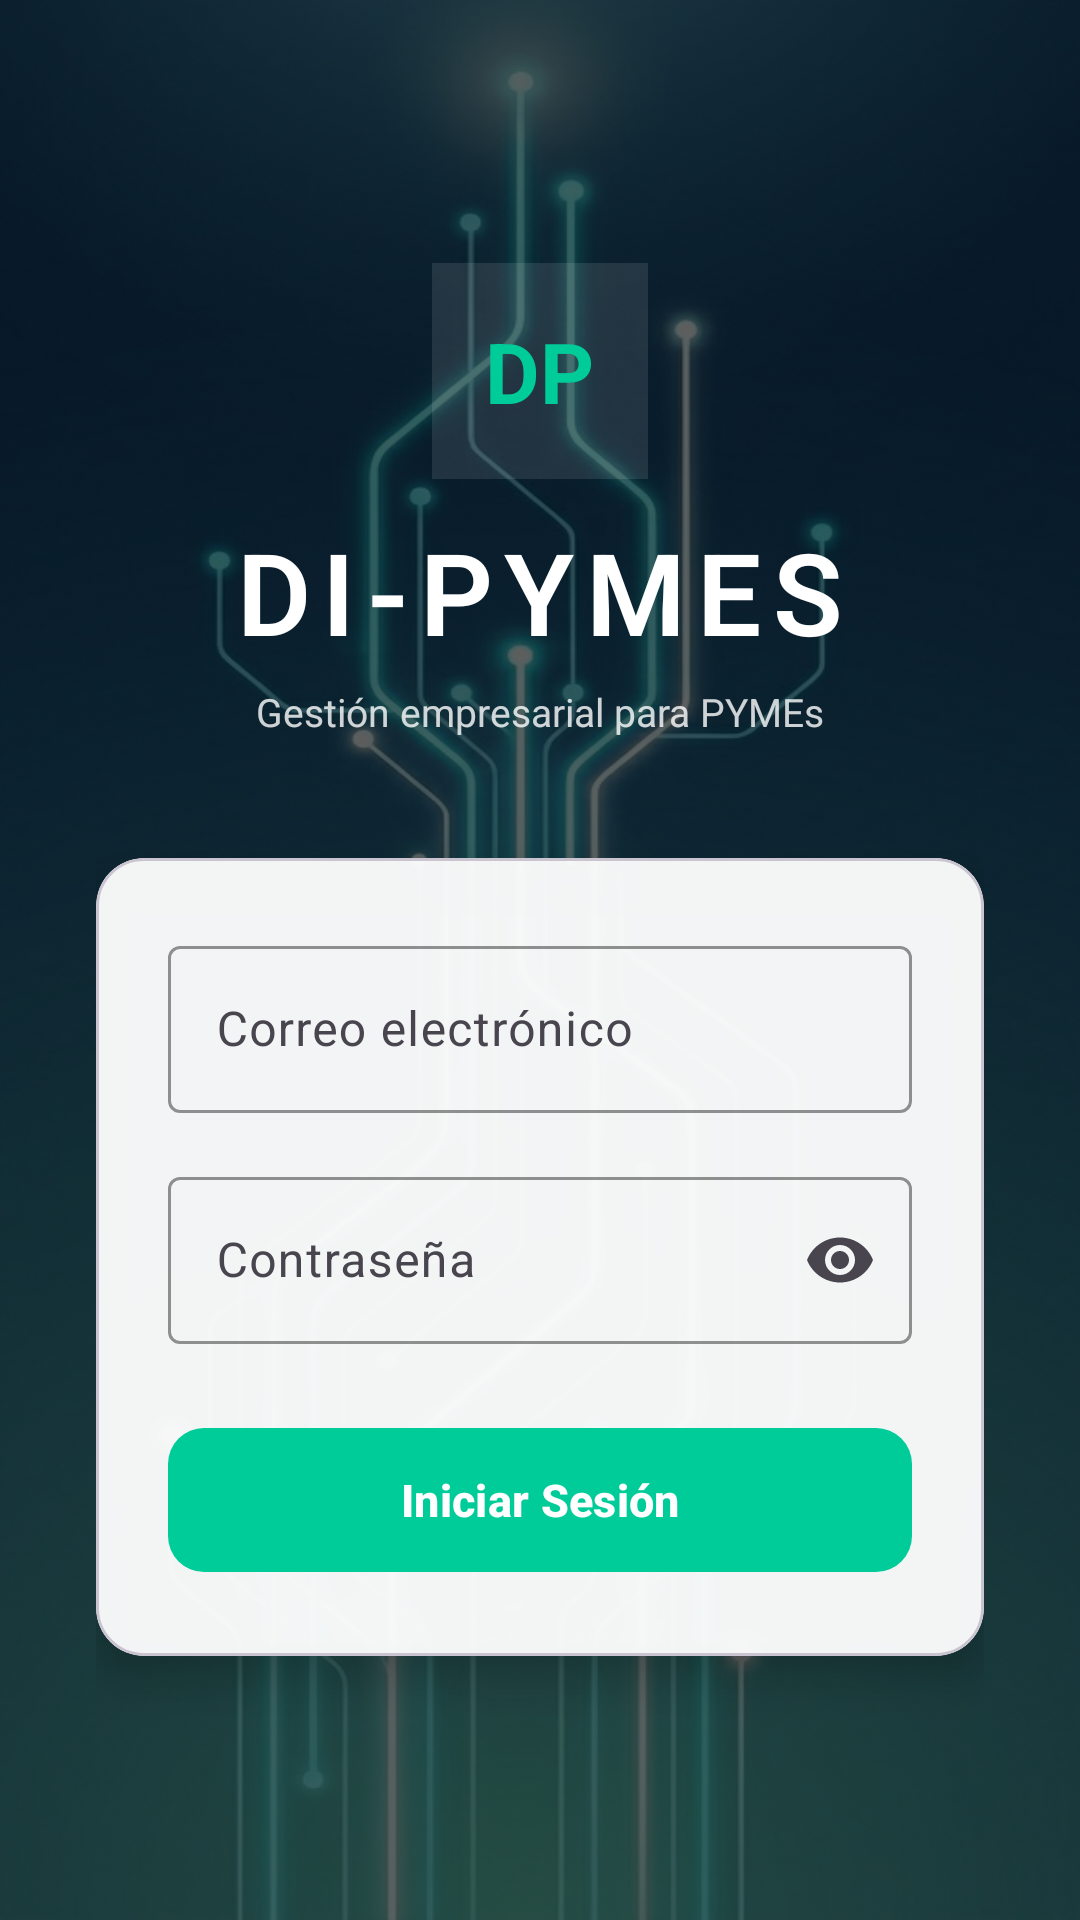

Android layout source for this screen:
<!-- AndroidManifest.xml: application theme Theme.Proyecto_App -->
<!-- res/layout/activity_main.xml -->
<?xml version="1.0" encoding="utf-8"?>
<LinearLayout xmlns:android="http://schemas.android.com/apk/res/android"
    xmlns:app="http://schemas.android.com/apk/res-auto"
    android:layout_width="match_parent"
    android:layout_height="match_parent"
    android:orientation="vertical"
    android:gravity="center"
    android:padding="32dp"
    android:background="@drawable/fondo_login"
    android:backgroundTint="#A0000000"
    android:backgroundTintMode="src_over">

    
    <LinearLayout
        android:layout_width="72dp"
        android:layout_height="72dp"
        android:background="#1AFFFFFF"
        android:gravity="center"
        android:layout_marginBottom="12dp">

        <TextView
            android:layout_width="wrap_content"
            android:layout_height="wrap_content"
            android:text="DP"
            android:textSize="28sp"
            android:textStyle="bold"
            android:textColor="#00CC99" />
    </LinearLayout>

    
    <TextView
        android:layout_width="wrap_content"
        android:layout_height="wrap_content"
        android:text="DI-PYMES"
        android:textSize="38sp"
        android:fontFamily="sans-serif-light"
        android:textStyle="bold"
        android:textColor="#FFFFFF"
        android:letterSpacing="0.1"
        android:layout_marginBottom="6dp" />

    <TextView
        android:layout_width="wrap_content"
        android:layout_height="wrap_content"
        android:text="Gestión empresarial para PYMEs"
        android:textSize="13sp"
        android:textColor="#CCFFFFFF"
        android:layout_marginBottom="40dp" />

    
    <com.google.android.material.card.MaterialCardView
        android:layout_width="match_parent"
        android:layout_height="wrap_content"
        app:cardCornerRadius="16dp"
        app:cardElevation="8dp"
        app:cardBackgroundColor="#F2FFFFFF">

        <LinearLayout
            android:layout_width="match_parent"
            android:layout_height="wrap_content"
            android:orientation="vertical"
            android:padding="24dp">

            
            <com.google.android.material.textfield.TextInputLayout
                android:layout_width="match_parent"
                android:layout_height="wrap_content"
                android:hint="Correo electrónico"
                android:layout_marginBottom="16dp"
                app:boxStrokeColor="#00CC99"
                app:hintTextColor="#00CC99"
                style="@style/Widget.Material3.TextInputLayout.OutlinedBox">

                <com.google.android.material.textfield.TextInputEditText
                    android:id="@+id/etEmail"
                    android:layout_width="match_parent"
                    android:layout_height="wrap_content"
                    android:inputType="textEmailAddress"
                    android:imeOptions="actionNext" />
            </com.google.android.material.textfield.TextInputLayout>

            
            <com.google.android.material.textfield.TextInputLayout
                android:layout_width="match_parent"
                android:layout_height="wrap_content"
                android:hint="Contraseña"
                android:layout_marginBottom="24dp"
                app:boxStrokeColor="#00CC99"
                app:hintTextColor="#00CC99"
                app:endIconMode="password_toggle"
                style="@style/Widget.Material3.TextInputLayout.OutlinedBox">

                <com.google.android.material.textfield.TextInputEditText
                    android:id="@+id/etPassword"
                    android:layout_width="match_parent"
                    android:layout_height="wrap_content"
                    android:inputType="textPassword"
                    android:imeOptions="actionDone" />
            </com.google.android.material.textfield.TextInputLayout>

            
            <com.google.android.material.button.MaterialButton
                android:id="@+id/btnLogin"
                android:layout_width="match_parent"
                android:layout_height="56dp"
                android:text="Iniciar Sesión"
                android:textSize="15sp"
                android:textStyle="bold"
                android:textColor="#FFFFFF"
                app:backgroundTint="#00CC99"
                app:cornerRadius="12dp" />

        </LinearLayout>
    </com.google.android.material.card.MaterialCardView>

    <ProgressBar
        android:id="@+id/progressBar"
        android:layout_width="wrap_content"
        android:layout_height="wrap_content"
        android:layout_marginTop="20dp"
        android:indeterminateTint="#00CC99"
        android:visibility="gone" />

</LinearLayout>
<!-- resources referenced by this layout -->
<resources>
  <!-- drawable fondo_login: jpg bitmap (drawable, 126230 bytes) -->
  <style name="Theme.Proyecto_App" parent="Base.Theme.Proyecto_App" />
  <style name="Base.Theme.Proyecto_App" parent="Theme.Material3.Light.NoActionBar">
          
          
  
          
          <item name="android:windowOptOutEdgeToEdgeEnforcement">true</item>
  
          
          <item name="android:statusBarColor">#00CC99</item>
          
          <item name="android:windowLightStatusBar">false</item>
          
          <item name="android:navigationBarColor">#FFFFFF</item>
      </style>
</resources>
